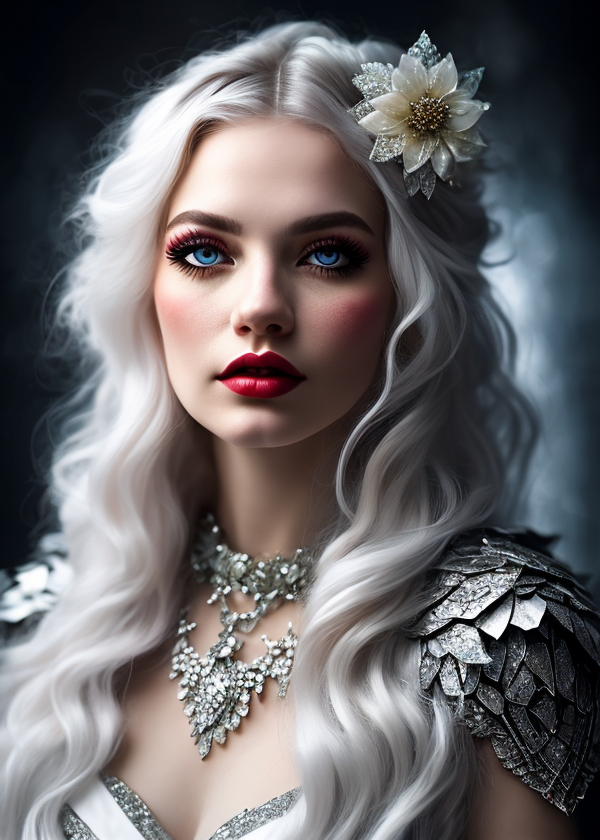
Generation parameters embedded in this image by AUTOMATIC1111 Stable Diffusion web UI or a fork of it (Forge, ...) (PNG 'parameters' text chunk):
mj, close-up portrait of a gorgeous and ruthless ice queen with unreal sapphire eyes, fantastic frozen flowers around  her, lace armor-dress, inpunk, unforgettable, ethereal beauty, ruthless goddess of ice, killer frost, snowy weather, surreal art
Negative prompt: [deformed | disfigured], poorly drawn, [bad : wrong] anatomy, [extra | missing | floating | disconnected] limb, (mutated hands and fingers), blurry
Steps: 40, Sampler: DPM++ 2M Karras, CFG scale: 7.5, Seed: 1082228583, Size: 600x840, Model: deliberate_v3_116962.safetensors, Clip skip: 3, Version: v1.5.1